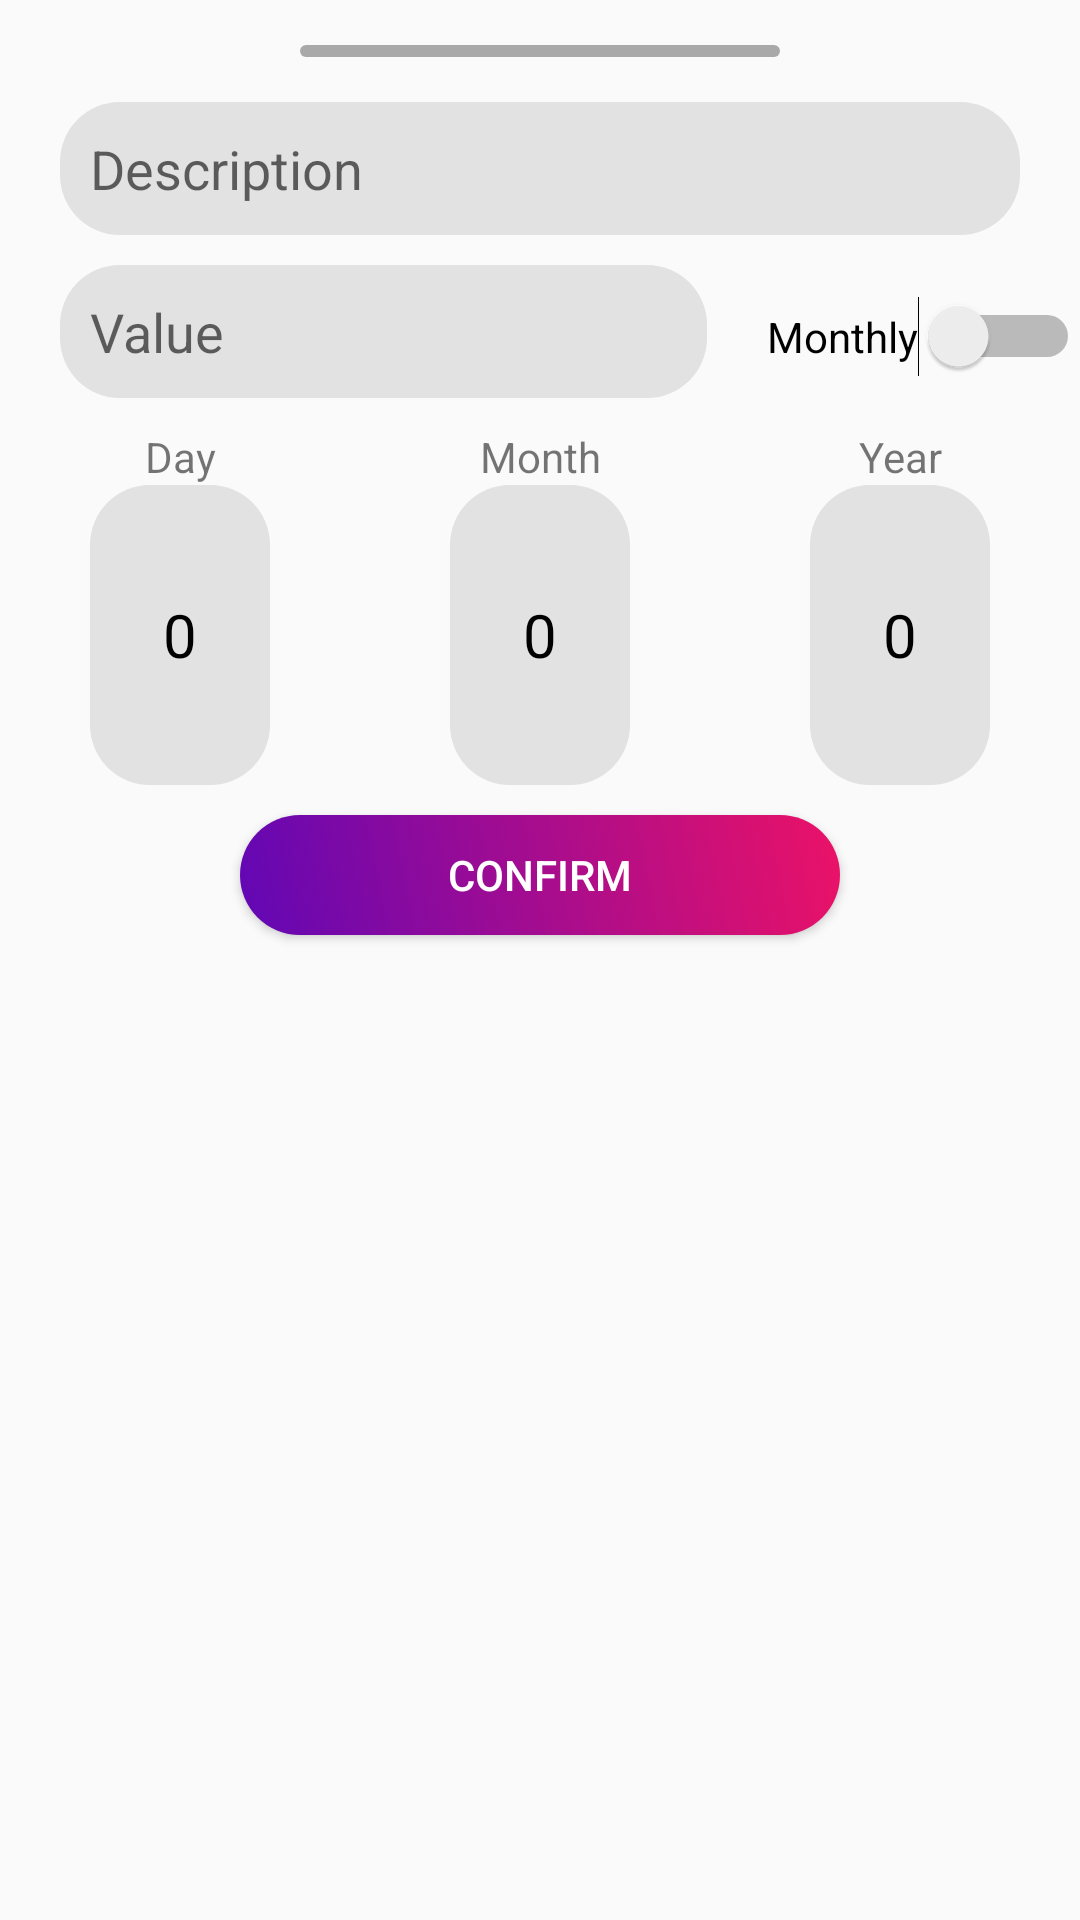

Layout XML and referenced resources for this Android screen:
<!-- AndroidManifest.xml: application theme AppTheme -->
<!-- res/layout/layout_bottom_sheet.xml -->
<?xml version="1.0" encoding="utf-8"?>
<LinearLayout
    android:id="@+id/bottom_sheet_container"
    xmlns:android="http://schemas.android.com/apk/res/android"
    android:layout_width="match_parent"
    android:layout_height="wrap_content"
    android:orientation="vertical"
    android:background="@drawable/bottom_sheet_background"
    android:layout_marginHorizontal="24dp"
    >

    <Space
        android:layout_width="match_parent"
        android:layout_height="15dp" />
    
    <View
        android:layout_width="match_parent"
        android:layout_height="4dp"
        android:layout_marginHorizontal="100dp"
        android:background="@drawable/divider_background"
        />

    <Space
        android:layout_width="match_parent"
        android:layout_height="15dp" />


    <EditText
        android:id="@+id/et_description"
        android:layout_width="match_parent"
        android:layout_height="wrap_content"
        android:hint="@string/description"
        android:inputType="text"
        android:textColor="@color/black"
        android:layout_marginHorizontal="20dp"
        android:background="@drawable/et_custom_bis"
        android:padding="10dp"
        />


    <Space
        android:layout_width="match_parent"
        android:layout_height="10dp" />

    <LinearLayout
        android:layout_width="match_parent"
        android:layout_height="wrap_content"
        android:orientation="horizontal">

        <EditText
            android:id="@+id/et_valeur"
            android:layout_width="0dp"
            android:layout_height="wrap_content"
            android:hint="@string/valeur_indicate"
            android:inputType="numberDecimal"
            android:layout_marginHorizontal="20dp"
            android:textColor="@color/black"
            android:background="@drawable/et_custom_bis"
            android:padding="10dp"
            android:layout_weight="1"
            />

        <Switch
            android:id="@+id/mensuel_switch"
            android:layout_width="wrap_content"
            android:layout_height="wrap_content"
            android:text="@string/mensuel"
            />

    </LinearLayout>



    <Space
        android:layout_width="match_parent"
        android:layout_height="10dp" />

    <LinearLayout
        android:layout_width="match_parent"
        android:layout_height="wrap_content"
        android:orientation="horizontal">

        <TextView
            android:layout_width="match_parent"
            android:layout_height="wrap_content"
            android:text="@string/jour"
            android:textAlignment="center"
            android:layout_gravity="center_horizontal"
            android:layout_weight="1"
            />

        <TextView
            android:layout_width="match_parent"
            android:layout_height="wrap_content"
            android:text="@string/mois"
            android:textAlignment="center"
            android:layout_gravity="center_horizontal"
            android:layout_weight="1"
            />

        <TextView
            android:layout_width="match_parent"
            android:layout_height="wrap_content"
            android:text="@string/annee"
            android:textAlignment="center"
            android:layout_gravity="center_horizontal"
            android:layout_weight="1"
            />

    </LinearLayout>

    <LinearLayout
        android:layout_width="match_parent"
        android:layout_height="wrap_content"
        android:orientation="horizontal">

        <NumberPicker
            android:id="@+id/day_picker"
            android:layout_width="wrap_content"
            android:layout_height="100dp"
            android:layout_weight="1"
            android:layout_marginHorizontal="30dp"
            android:theme="@style/NumberPickerTheme"
            android:background="@drawable/et_custom_bis"
            />

        <NumberPicker
            android:id="@+id/month_picker"
            android:layout_width="wrap_content"
            android:layout_height="100dp"
            android:layout_weight="1"
            android:layout_marginHorizontal="30dp"
            android:theme="@style/NumberPickerTheme"
            android:background="@drawable/et_custom_bis"
            />

        <NumberPicker
            android:id="@+id/year_picker"
            android:layout_width="wrap_content"
            android:layout_height="100dp"
            android:layout_weight="1"
            android:layout_marginHorizontal="30dp"
            android:theme="@style/NumberPickerTheme"
            android:background="@drawable/et_custom_bis"
            />

    </LinearLayout>

    <Space
        android:layout_width="match_parent"
        android:layout_height="10dp" />

    <Button
        android:id="@+id/btn_valider"
        android:layout_width="match_parent"
        android:layout_height="40dp"
        android:text="@string/validate"
        android:textColor="@color/white"
        android:background="@drawable/next_btn"
        android:layout_marginHorizontal="80dp"
        />

    <Space
        android:layout_width="wrap_content"
        android:layout_height="10dp" />

</LinearLayout>
<!-- resources referenced by this layout -->
<resources>
  <color name="black">#000000</color>
  <color name="white">#ffffff</color>
  <!-- drawable divider_background (drawable) -->
  <?xml version="1.0" encoding="utf-8"?>
  <shape xmlns:android="http://schemas.android.com/apk/res/android">
      <solid android:color="#a9a9a9" />
      <corners android:radius="1000dp" />
  </shape>
  <!-- drawable et_custom_bis (drawable) -->
  <?xml version="1.0" encoding="utf-8"?>
  <shape xmlns:android="http://schemas.android.com/apk/res/android">
      <solid android:color="#1a101010" />
      <corners android:radius="20dp" />
  
  </shape>
  <!-- drawable next_btn (drawable) -->
  <?xml version="1.0" encoding="utf-8"?>
  <selector xmlns:android="http://schemas.android.com/apk/res/android">
  
      <item android:state_pressed="true">
          <shape>
              <gradient android:startColor="@color/header" android:endColor="@color/footer" android:angle="45" />
              <corners android:radius="50dp" />
          </shape>
      </item>
  
      <item>
          <shape>
              <gradient android:startColor="#6107b5" android:endColor="#eb1267" android:angle="45" />
              <corners android:radius="50dp" />
          </shape>
      </item>
  
  </selector>
  <string name="annee">Year</string>
  <string name="description">Description</string>
  <string name="jour">Day</string>
  <string name="mensuel">Monthly</string>
  <string name="mois">Month</string>
  <string name="valeur_indicate">Value</string>
  <string name="validate">Confirm</string>
  <style name="NumberPickerTheme" parent="Theme.AppCompat.Light">
          <item name="colorAccent">@android:color/white</item>
          <item name="colorControlNormal">@android:color/transparent</item>
          <item name="android:textColorPrimary">@android:color/black</item>
          <item name="android:textColor">@color/black</item>
          <item name="android:background">@android:color/white</item>
          <item name="android:textSize">20sp</item>
      </style>
  <style name="AppTheme" parent="Theme.AppCompat.Light.NoActionBar">
          
          <item name="colorPrimary">@color/footer</item>
          <item name="colorPrimaryDark">@color/footer</item>
          <item name="colorAccent">@color/colorAccent</item>
      </style>
  <color name="header">#0ba360</color>
  <color name="footer">#3cba92</color>
  <color name="colorAccent">#03DAC5</color>
</resources>
